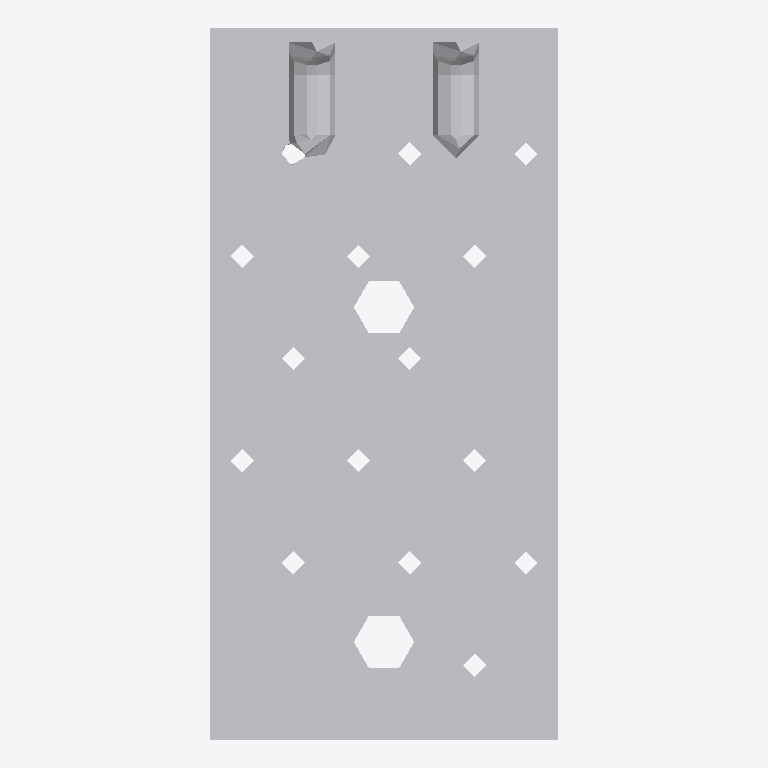
Plan cut of the same IFC building model at storey 'Level 1' (level 0.00 m, cut at 1.40 m), seen from above with north up, elements coloured by IFC class: 1 other element (light grey). No cut surface shows.
Extent 0.075 m × 0.153 m × 0.053 m (x, y, z). Storeys (1): Level 1 at 0.00 m. Elements (1): 1 IfcBuildingElementProxy.

HEADER;
FILE_DESCRIPTION(('ViewDefinition [CoordinationView]'),'2;1');
FILE_NAME('','2023-03-17T13:30:12',(''),(''),'The EXPRESS Data Manager Version 5.01.0100.02.64','20130308_1515(x64) - Exporter 2014.0.2013.0308 -','');
FILE_SCHEMA(('IFC2X3'));
ENDSEC;
DATA;
#87=IFCPROJECT('2yLul87gL9fOfpfh9sWEiD',#41,'',$,$,'S:\\@Technology\\9.BIMCAD EU\\2.PROJECTS\\ES-226165 BIMCAD EU_47 model first batch\\Working\\3D with Holes\\RFA 3D\\C_E19_3_3D_Cad_MULT_Prod.ifc','',(#76,#84),#71);
#4333=IFCSITE('2yLul87gL9fOfpfh9sWEiF',#41,'Default',$,'',#4332,$,$,.ELEMENT.,(42,24,53,508911),(-71,-15,-29,-58837),0.0,$,$);
#97=IFCBUILDING('2yLul87gL9fOfpfh9sWEiC',#41,'',$,$,#32,$,'',.ELEMENT.,$,$,#93);
#106=IFCBUILDINGSTOREY('2yLul87gL9fOfpfhA9Vn58',#41,'Level 1',$,$,#104,$,'Level 1',.ELEMENT.,0.0);
#4237=IFCBUILDINGELEMENTPROXY('26AJtlApH3dObotf8ivCAv',#41,'C_E19_3_3D_Cad_MULT_Prod:C_E19_3_3D_Cad_MULT_Prod:113234',$,'C_E19_3_3D_Cad_MULT_Prod',#4235,#4230,'113234',.ELEMENT.);
ENDSEC;
